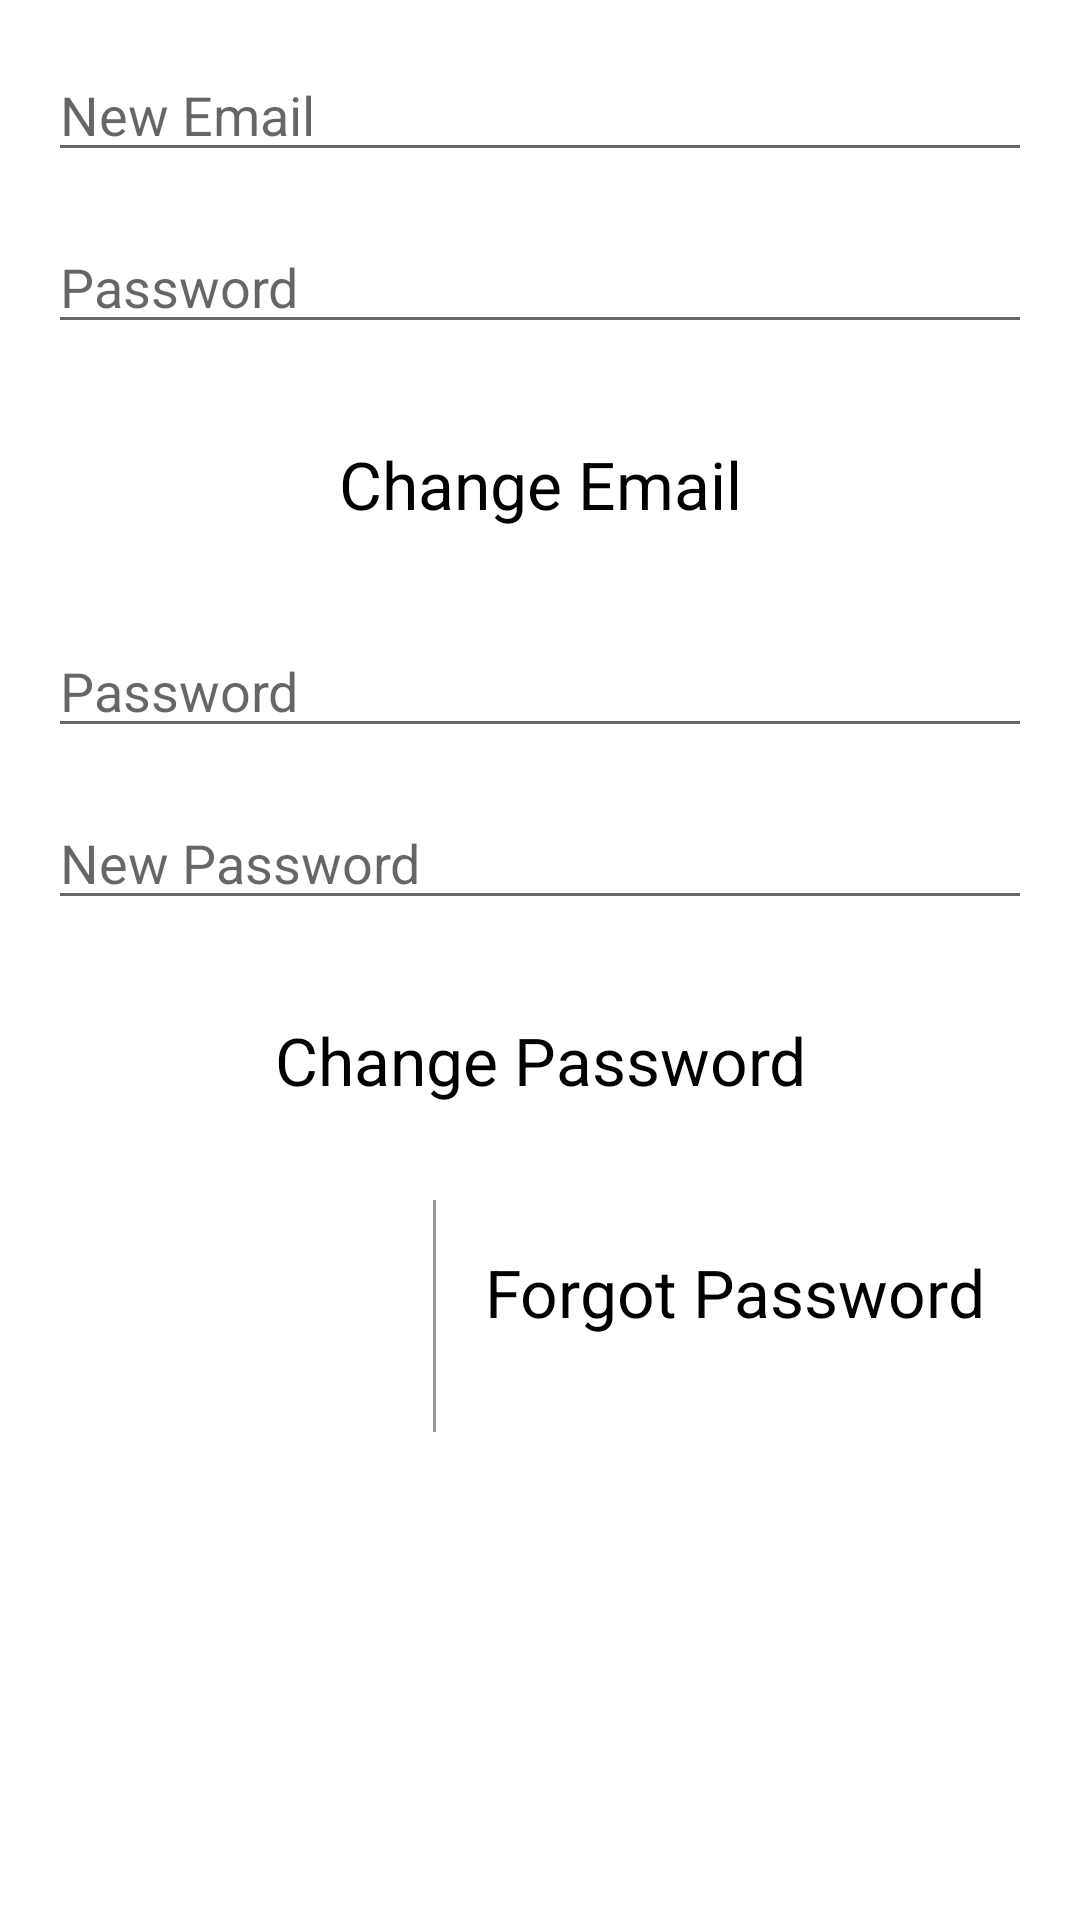

Layout XML and referenced resources for this Android screen:
<!-- AndroidManifest.xml: application theme RobostoTheme -->
<!-- res/layout/activity_change.xml -->
<?xml version="1.0" encoding="utf-8"?>

<ScrollView
    xmlns:android="http://schemas.android.com/apk/res/android"
    xmlns:tools="http://schemas.android.com/tools"
    tools:context="com.robosto.robosto.ChangeActivity"
    android:layout_width="match_parent"
    android:layout_height="match_parent">

        <LinearLayout
            android:layout_width="match_parent"
            android:layout_height="match_parent"
            android:paddingLeft="@dimen/activity_horizontal_margin"
            android:paddingRight="@dimen/activity_horizontal_margin"
            android:paddingTop="@dimen/activity_vertical_margin"
            android:paddingBottom="@dimen/activity_vertical_margin"
            android:orientation="vertical"
            android:focusable="true"
            android:focusableInTouchMode="true">

            

            <EditText

                android:layout_width="match_parent"
                android:layout_height="wrap_content"
                android:layout_marginBottom="@dimen/activity_vertical_margin"
                android:hint="@string/input_new_email"/>

            <EditText
                android:layout_width="match_parent"
                android:layout_height="wrap_content"
                android:layout_marginBottom="@dimen/activity_vertical_margin"
                android:inputType="textPassword"
                android:hint="@string/input_password"/>

            <Button
                android:layout_width="fill_parent"
                android:layout_height="wrap_content"
                android:paddingTop="@dimen/activity_vertical_margin"
                android:paddingBottom="@dimen/activity_vertical_margin"
                android:layout_marginBottom="@dimen/activity_vertical_margin"
                android:textAppearance="?android:attr/textAppearanceLarge"
                android:background="?android:attr/selectableItemBackground"
                android:text="@string/button_change_email"
                android:layout_gravity="center_horizontal" />

            

            <EditText
                android:layout_width="match_parent"
                android:layout_height="wrap_content"
                android:layout_marginBottom="@dimen/activity_vertical_margin"
                android:inputType="textPassword"
                android:hint="@string/input_password"/>

            <EditText
                android:layout_width="match_parent"
                android:layout_height="wrap_content"
                android:layout_marginBottom="@dimen/activity_vertical_margin"
                android:inputType="textPassword"
                android:hint="@string/input_new_password"/>

            <Button
                android:layout_width="fill_parent"
                android:layout_height="wrap_content"
                android:paddingTop="@dimen/activity_vertical_margin"
                android:paddingBottom="@dimen/activity_vertical_margin"
                android:layout_marginBottom="@dimen/activity_vertical_margin"
                android:textAppearance="?android:attr/textAppearanceLarge"
                android:background="?android:attr/selectableItemBackground"
                android:text="@string/button_change_password"
                android:layout_gravity="center_horizontal" />

            <LinearLayout
                android:layout_width="fill_parent"
                android:layout_height="wrap_content">

                

                <Button
                    android:layout_width="0dp"
                    android:layout_height="wrap_content"
                    android:paddingLeft="@dimen/activity_horizontal_margin"
                    android:paddingRight="@dimen/activity_horizontal_margin"
                    android:paddingTop="@dimen/activity_vertical_margin"
                    android:paddingBottom="@dimen/activity_vertical_margin"
                    android:layout_marginBottom="@dimen/activity_vertical_margin"
                    android:textAppearance="?android:attr/textAppearanceLarge"
                    android:layout_weight="1"
                    android:gravity="start"
                    android:background="?android:attr/selectableItemBackground"
                    android:layout_gravity="start"/>

                <View
                    android:layout_width="1dp"
                    android:layout_height="fill_parent"
                    android:background="@color/colorButtonLine"
                    android:paddingTop="@dimen/activity_vertical_margin"
                    android:paddingBottom="@dimen/activity_vertical_margin"
                    android:gravity="center"
                    />

                

                <Button
                    android:layout_width="wrap_content"
                    android:layout_height="wrap_content"
                    android:paddingLeft="@dimen/activity_horizontal_margin"
                    android:paddingRight="@dimen/activity_horizontal_margin"
                    android:paddingTop="@dimen/activity_vertical_margin"
                    android:paddingBottom="@dimen/activity_vertical_margin"
                    android:layout_marginBottom="@dimen/activity_vertical_margin"
                    android:textAppearance="?android:attr/textAppearanceLarge"
                    android:background="?android:attr/selectableItemBackground"
                    android:text="@string/button_forgot_password"
                    android:id="@+id/button16"
                    android:gravity="end"
                    android:layout_gravity="end"/>

            </LinearLayout>
        </LinearLayout>
</ScrollView>
<!-- resources referenced by this layout -->
<resources>
  <color name="colorButtonLine">#999999</color>
  <dimen name="activity_horizontal_margin">16dp</dimen>
  <dimen name="activity_vertical_margin">16dp</dimen>
  <string name="button_change_email">Change Email</string>
  <string name="button_change_password">Change Password</string>
  <string name="button_forgot_password">Forgot Password</string>
  <string name="input_new_email">New Email</string>
  <string name="input_new_password">New Password</string>
  <string name="input_password">Password</string>
  <style name="RobostoTheme" parent="Theme.AppCompat.Light.DarkActionBar">
          
          <item name="colorPrimary">@color/colorPrimary</item>
          <item name="colorPrimaryDark">@color/colorPrimaryDark</item>
          <item name="colorAccent">@color/colorAccent</item>
          <item name="android:textColorPrimary">@color/textColorPrimary</item>
          <item name="android:windowBackground">@color/windowBackground</item>
          
  
      </style>
  <color name="colorPrimary">#66a3ff</color>
  <color name="colorPrimaryDark">#000000</color>
  <color name="colorAccent">#999999</color>
  <color name="textColorPrimary">#000000</color>
  <color name="windowBackground">#ffffff</color>
</resources>
